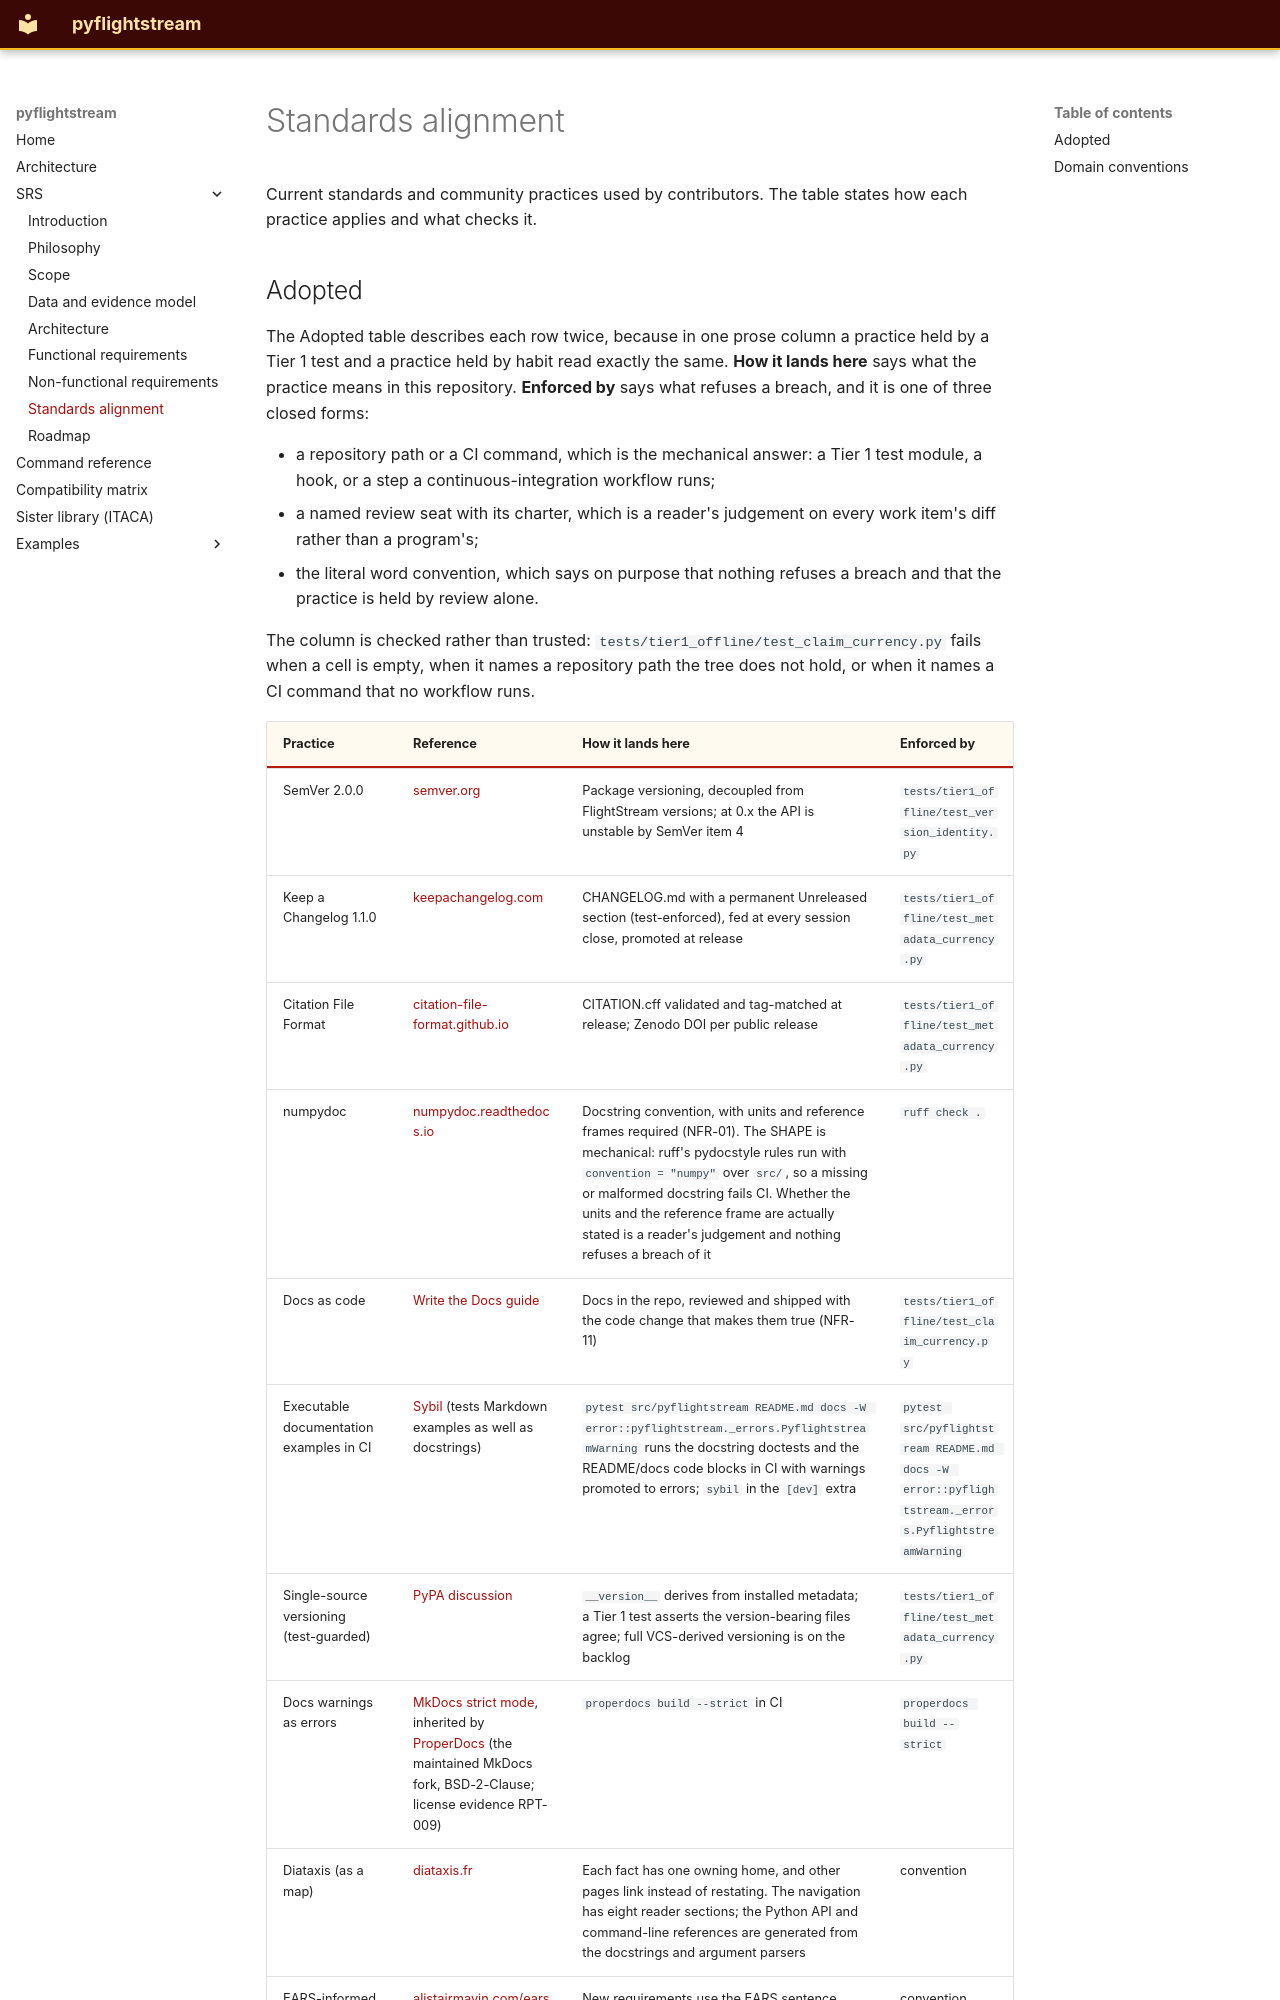

repository: nevesgeovana/pyflightstream · page: srs/standards/index.html · generator: mkdocs

# Standards alignment

Current standards and community practices used by contributors. The table
states how each practice applies and what checks it.

## Adopted

The Adopted table describes each row twice, because in one prose column
a practice held by a Tier 1 test and a practice held by habit read
exactly the same.
**How it lands here** says what the practice means in this repository.
**Enforced by** says what refuses a breach, and it is one of three
closed forms:

- a repository path or a CI command, which is the mechanical answer: a
  Tier 1 test module, a hook, or a step a continuous-integration
  workflow runs;
- a named review seat with its charter, which is a reader's judgement
  on every work item's diff rather than a program's;
- the literal word convention, which says on purpose that nothing
  refuses a breach and that the practice is held by review alone.

The column is checked rather than trusted: `tests/tier1_offline/test_claim_currency.py`
fails when a cell is empty, when it names a repository path the tree does
not hold, or when it names a CI command that no workflow runs.
